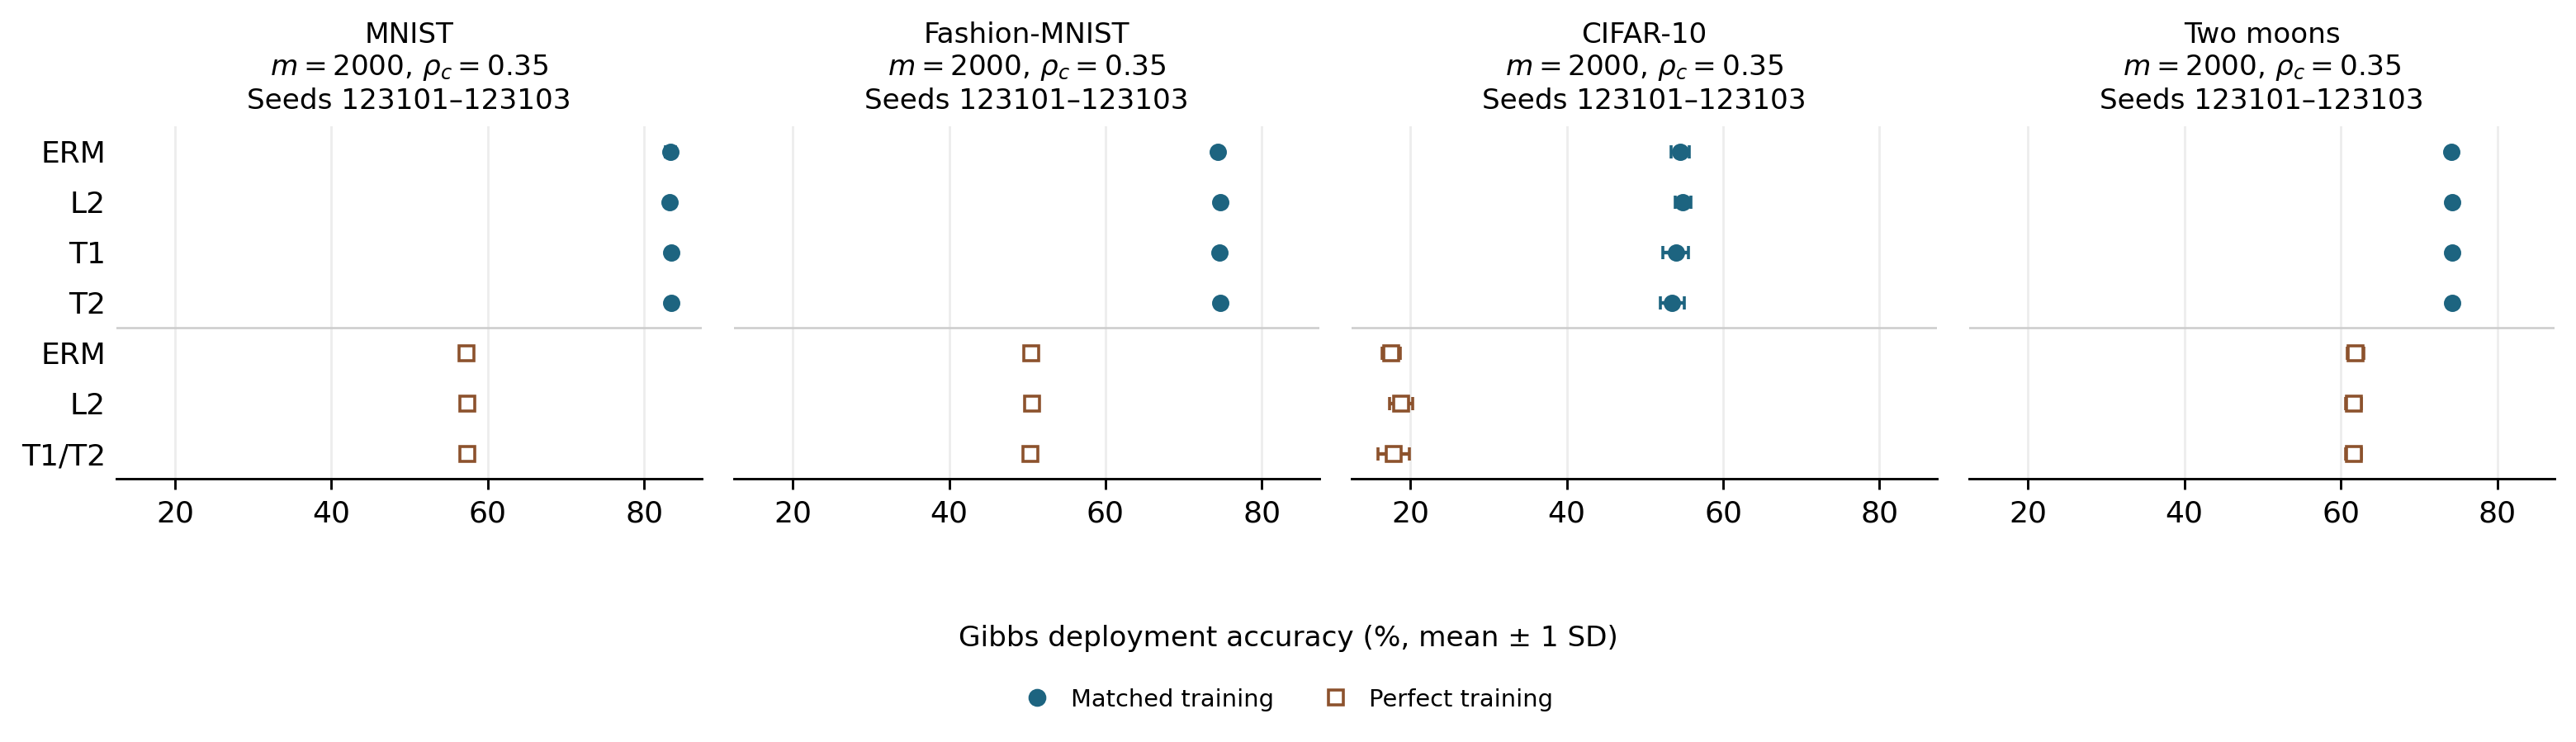

Data behind this chart, as committed beside it:
dataset, channel, rho_c, m, train_size, width, stage, confirmation_seeds, n_seeds, method, mean_accuracy, sd_accuracy, mean_accuracy_pct, sd_accuracy_pp, source
mnist, diagonal_fading, 0.35, 2000, , , confirm, 123101 123102 123103, 3, ERM-Matched, 0.8331, 0.006252, 83.31, 0.6252, /data/gpfs/projects/punim2792/yangshuo/d…
mnist, diagonal_fading, 0.35, 2000, , , confirm, 123101 123102 123103, 3, L2-Matched, 0.8324, 0.002369, 83.24, 0.2369, /data/gpfs/projects/punim2792/yangshuo/d…
mnist, diagonal_fading, 0.35, 2000, , , confirm, 123101 123102 123103, 3, T1-Matched, 0.8343, 0.001942, 83.43, 0.1942, /data/gpfs/projects/punim2792/yangshuo/d…
mnist, diagonal_fading, 0.35, 2000, , , confirm, 123101 123102 123103, 3, T2-Matched, 0.8342, 0.002822, 83.42, 0.2822, /data/gpfs/projects/punim2792/yangshuo/d…
mnist, diagonal_fading, 0.35, 2000, , , confirm, 123101 123102 123103, 3, ERM-Perfect, 0.5725, 0.004114, 57.25, 0.4114, /data/gpfs/projects/punim2792/yangshuo/d…
mnist, diagonal_fading, 0.35, 2000, , , confirm, 123101 123102 123103, 3, L2-Perfect, 0.5737, 0.004069, 57.37, 0.4069, /data/gpfs/projects/punim2792/yangshuo/d…
mnist, diagonal_fading, 0.35, 2000, , , confirm, 123101 123102 123103, 3, Proposed-Perfect, 0.5741, 0.004375, 57.41, 0.4375, /data/gpfs/projects/punim2792/yangshuo/d…
fashionmnist, diagonal_fading, 0.35, 2000, , , confirm, 123101 123102 123103, 3, ERM-Matched, 0.7437, 0.003585, 74.37, 0.3585, /data/gpfs/projects/punim2792/yangshuo/d…
fashionmnist, diagonal_fading, 0.35, 2000, , , confirm, 123101 123102 123103, 3, L2-Matched, 0.7467, 0.002133, 74.67, 0.2133, /data/gpfs/projects/punim2792/yangshuo/d…
fashionmnist, diagonal_fading, 0.35, 2000, , , confirm, 123101 123102 123103, 3, T1-Matched, 0.7457, 0.002767, 74.57, 0.2767, /data/gpfs/projects/punim2792/yangshuo/d…
fashionmnist, diagonal_fading, 0.35, 2000, , , confirm, 123101 123102 123103, 3, T2-Matched, 0.7463, 0.001766, 74.63, 0.1766, /data/gpfs/projects/punim2792/yangshuo/d…
fashionmnist, diagonal_fading, 0.35, 2000, , , confirm, 123101 123102 123103, 3, ERM-Perfect, 0.5045, 0.006583, 50.45, 0.6583, /data/gpfs/projects/punim2792/yangshuo/d…
fashionmnist, diagonal_fading, 0.35, 2000, , , confirm, 123101 123102 123103, 3, L2-Perfect, 0.5059, 0.006949, 50.59, 0.6949, /data/gpfs/projects/punim2792/yangshuo/d…
fashionmnist, diagonal_fading, 0.35, 2000, , , confirm, 123101 123102 123103, 3, Proposed-Perfect, 0.5039, 0.00736, 50.39, 0.736, /data/gpfs/projects/punim2792/yangshuo/d…
cifar10, diagonal_fading, 0.35, 2000, , , confirm, 123101 123102 123103, 3, ERM-Matched, 0.5451, 0.01146, 54.51, 1.146, /data/gpfs/projects/punim2792/yangshuo/d…
cifar10, diagonal_fading, 0.35, 2000, , , confirm, 123101 123102 123103, 3, L2-Matched, 0.5486, 0.009725, 54.86, 0.9725, /data/gpfs/projects/punim2792/yangshuo/d…
cifar10, diagonal_fading, 0.35, 2000, , , confirm, 123101 123102 123103, 3, T1-Matched, 0.5394, 0.01619, 53.94, 1.619, /data/gpfs/projects/punim2792/yangshuo/d…
cifar10, diagonal_fading, 0.35, 2000, , , confirm, 123101 123102 123103, 3, T2-Matched, 0.5349, 0.01517, 53.49, 1.517, /data/gpfs/projects/punim2792/yangshuo/d…
cifar10, diagonal_fading, 0.35, 2000, , , confirm, 123101 123102 123103, 3, ERM-Perfect, 0.1759, 0.01172, 17.59, 1.172, /data/gpfs/projects/punim2792/yangshuo/d…
cifar10, diagonal_fading, 0.35, 2000, , , confirm, 123101 123102 123103, 3, L2-Perfect, 0.1884, 0.01499, 18.84, 1.499, /data/gpfs/projects/punim2792/yangshuo/d…
cifar10, diagonal_fading, 0.35, 2000, , , confirm, 123101 123102 123103, 3, Proposed-Perfect, 0.1785, 0.01976, 17.85, 1.976, /data/gpfs/projects/punim2792/yangshuo/d…
moons, diagonal_fading, 0.35, 2000, , , confirm, 123101 123102 123103, 3, ERM-Matched, 0.7409, 0.002574, 74.09, 0.2574, /data/gpfs/projects/punim2792/yangshuo/d…
moons, diagonal_fading, 0.35, 2000, , , confirm, 123101 123102 123103, 3, L2-Matched, 0.7425, 0.00461, 74.25, 0.461, /data/gpfs/projects/punim2792/yangshuo/d…
moons, diagonal_fading, 0.35, 2000, , , confirm, 123101 123102 123103, 3, T1-Matched, 0.7426, 0.004644, 74.26, 0.4644, /data/gpfs/projects/punim2792/yangshuo/d…
moons, diagonal_fading, 0.35, 2000, , , confirm, 123101 123102 123103, 3, T2-Matched, 0.7426, 0.004649, 74.26, 0.4649, /data/gpfs/projects/punim2792/yangshuo/d…
moons, diagonal_fading, 0.35, 2000, , , confirm, 123101 123102 123103, 3, ERM-Perfect, 0.6188, 0.01079, 61.88, 1.079, /data/gpfs/projects/punim2792/yangshuo/d…
moons, diagonal_fading, 0.35, 2000, , , confirm, 123101 123102 123103, 3, L2-Perfect, 0.6164, 0.01015, 61.64, 1.015, /data/gpfs/projects/punim2792/yangshuo/d…
moons, diagonal_fading, 0.35, 2000, , , confirm, 123101 123102 123103, 3, Proposed-Perfect, 0.6165, 0.01008, 61.65, 1.008, /data/gpfs/projects/punim2792/yangshuo/d…
